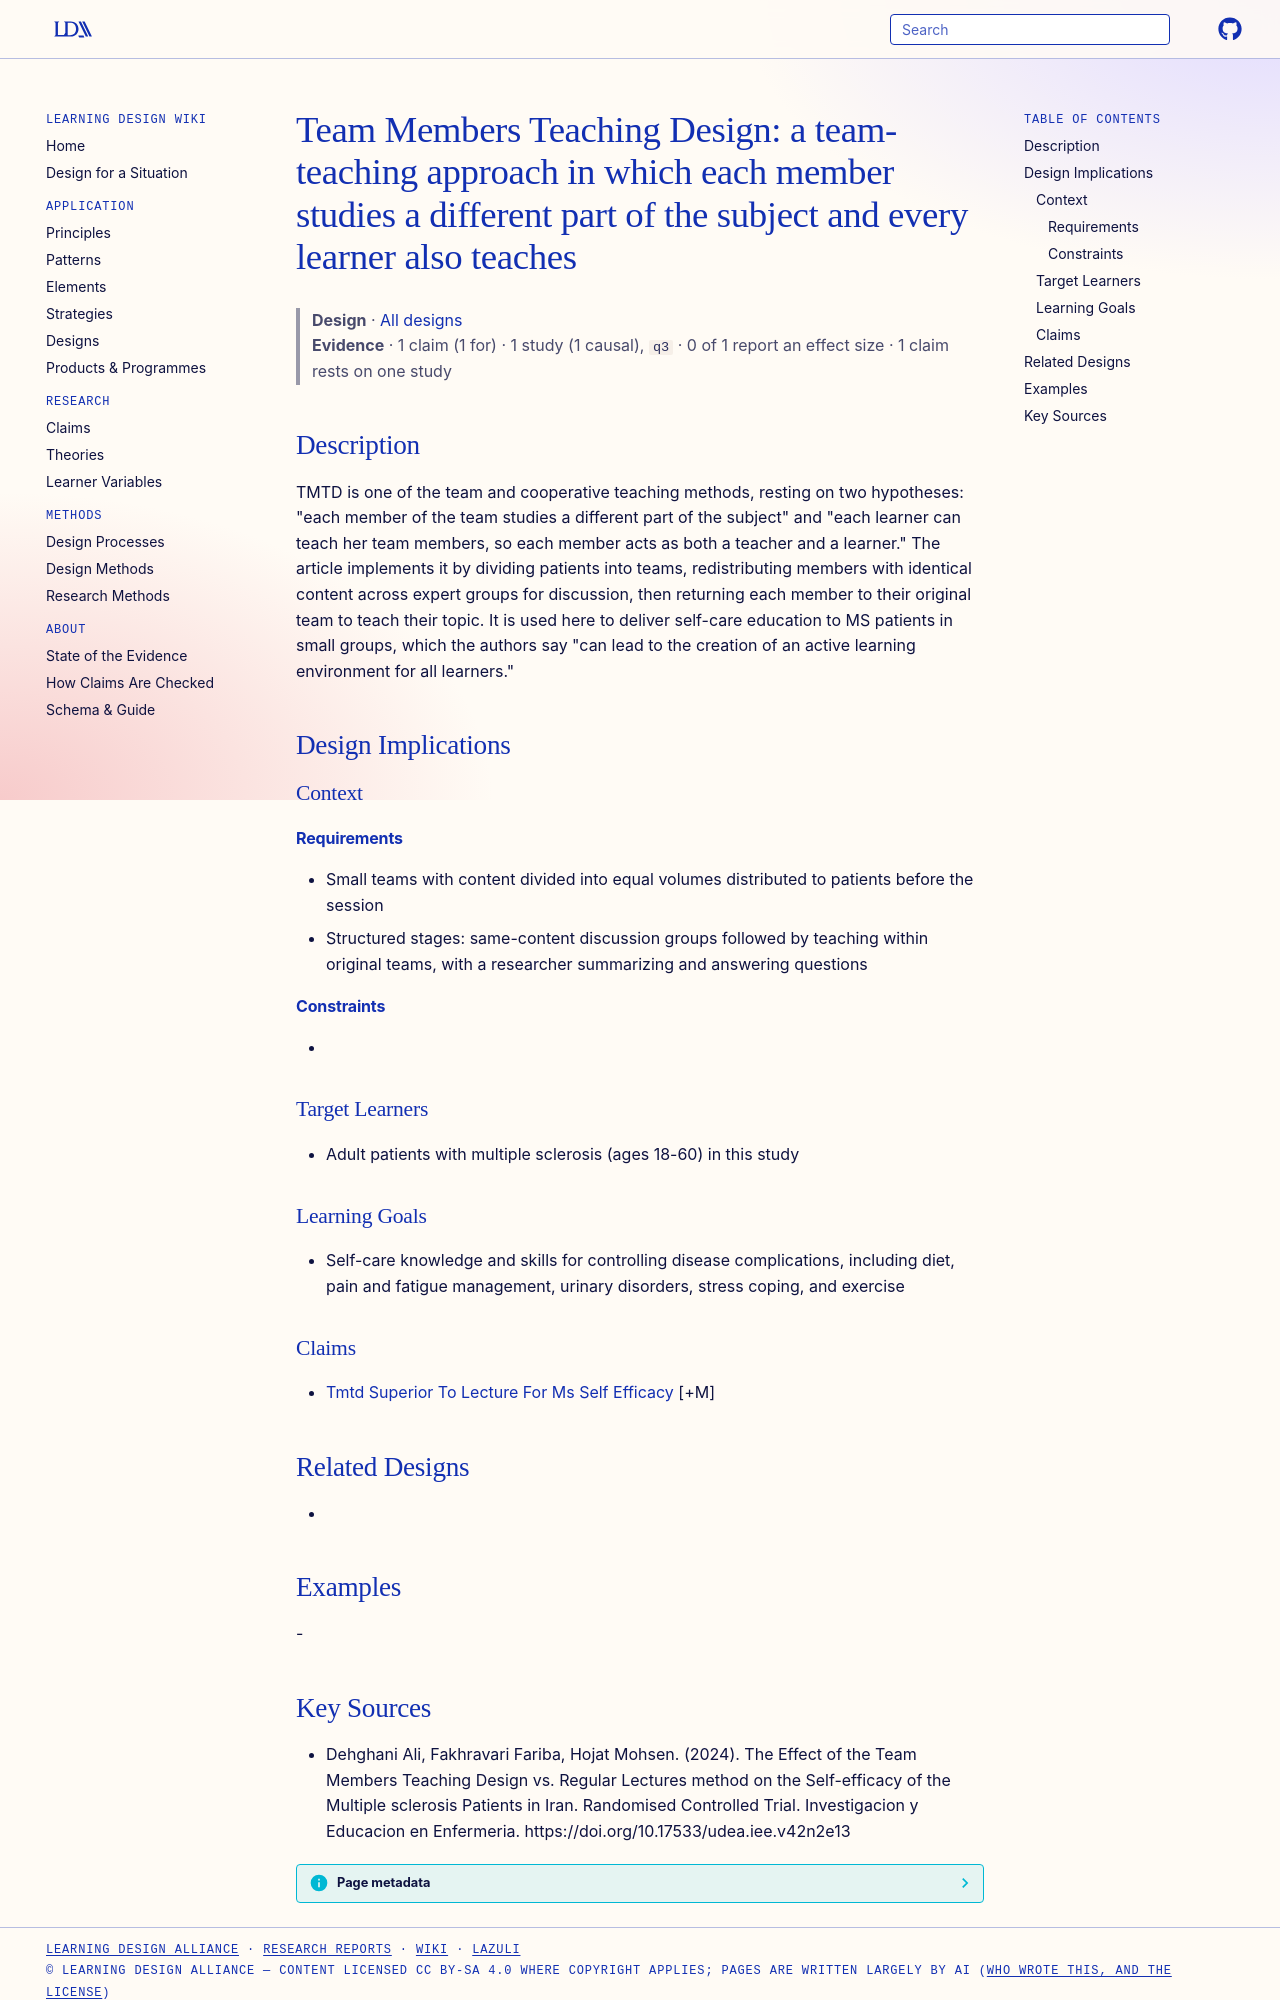

repository: Learning-Design-Alliance/learning-wiki · page: designs/team-members-teaching-design-tmtd-framework/index.html · generator: mkdocs

---
type: design
id: team-members-teaching-design-tmtd-framework
title: "Team Members Teaching Design: a team-teaching approach in which each member studies a different part of the subject and every learner also teaches"
description: "TMTD is one of the team and cooperative teaching methods, resting on two hypotheses: \"each member of the team studies a different part of the subject\" and \"each learner can teach her team members, so each member acts..."
status: review
generated:
  by: "process:settle-candidates"
  at: 2026-11-07
sources:
  - id: dehghani-ali-2024
    resource: "https://doi.org/10.17533/udea.iee.v42n2e13"
    title: "Dehghani Ali, Fakhravari Fariba, Hojat Mohsen. (2024). The Effect of the Team Members Teaching Design vs. Regular Lectures method on the Self-efficacy of the Multiple sclerosis Patients in Iran. Randomised Controlled Trial. Investigacion y Educacion en Enfermeria. https://doi.org/10.17533/udea.iee.v42n2e13"
    author: Dehghani Ali, Fakhravari Fariba, Hojat Mohsen
---

# Team Members Teaching Design: a team-teaching approach in which each member studies a different part of the subject and every learner also teaches

> **Design** · [All designs](index.md)
> **Evidence** · 1 claim (1 for) · 1 study (1 causal), `q3` · 0 of 1 report an effect size · 1 claim rests on one study

## Description
TMTD is one of the team and cooperative teaching methods, resting on two hypotheses: "each member of the team studies a different part of the subject" and "each learner can teach her team members, so each member acts as both a teacher and a learner." The article implements it by dividing patients into teams, redistributing members with identical content across expert groups for discussion, then returning each member to their original team to teach their topic. It is used here to deliver self-care education to MS patients in small groups, which the authors say "can lead to the creation of an active learning environment for all learners."

## Design Implications

### Context
#### Requirements
- Small teams with content divided into equal volumes distributed to patients before the session
- Structured stages: same-content discussion groups followed by teaching within original teams, with a researcher summarizing and answering questions
#### Constraints
- 

### Target Learners
- Adult patients with multiple sclerosis (ages 18-60) in this study

### Learning Goals
- Self-care knowledge and skills for controlling disease complications, including diet, pain and fatigue management, urinary disorders, stress coping, and exercise

### Claims
- [Tmtd Superior To Lecture For Ms Self Efficacy](../claims/tmtd-superior-to-lecture-for-ms-self-efficacy.md) [+M]

## Related Designs
- 

## Examples
-
